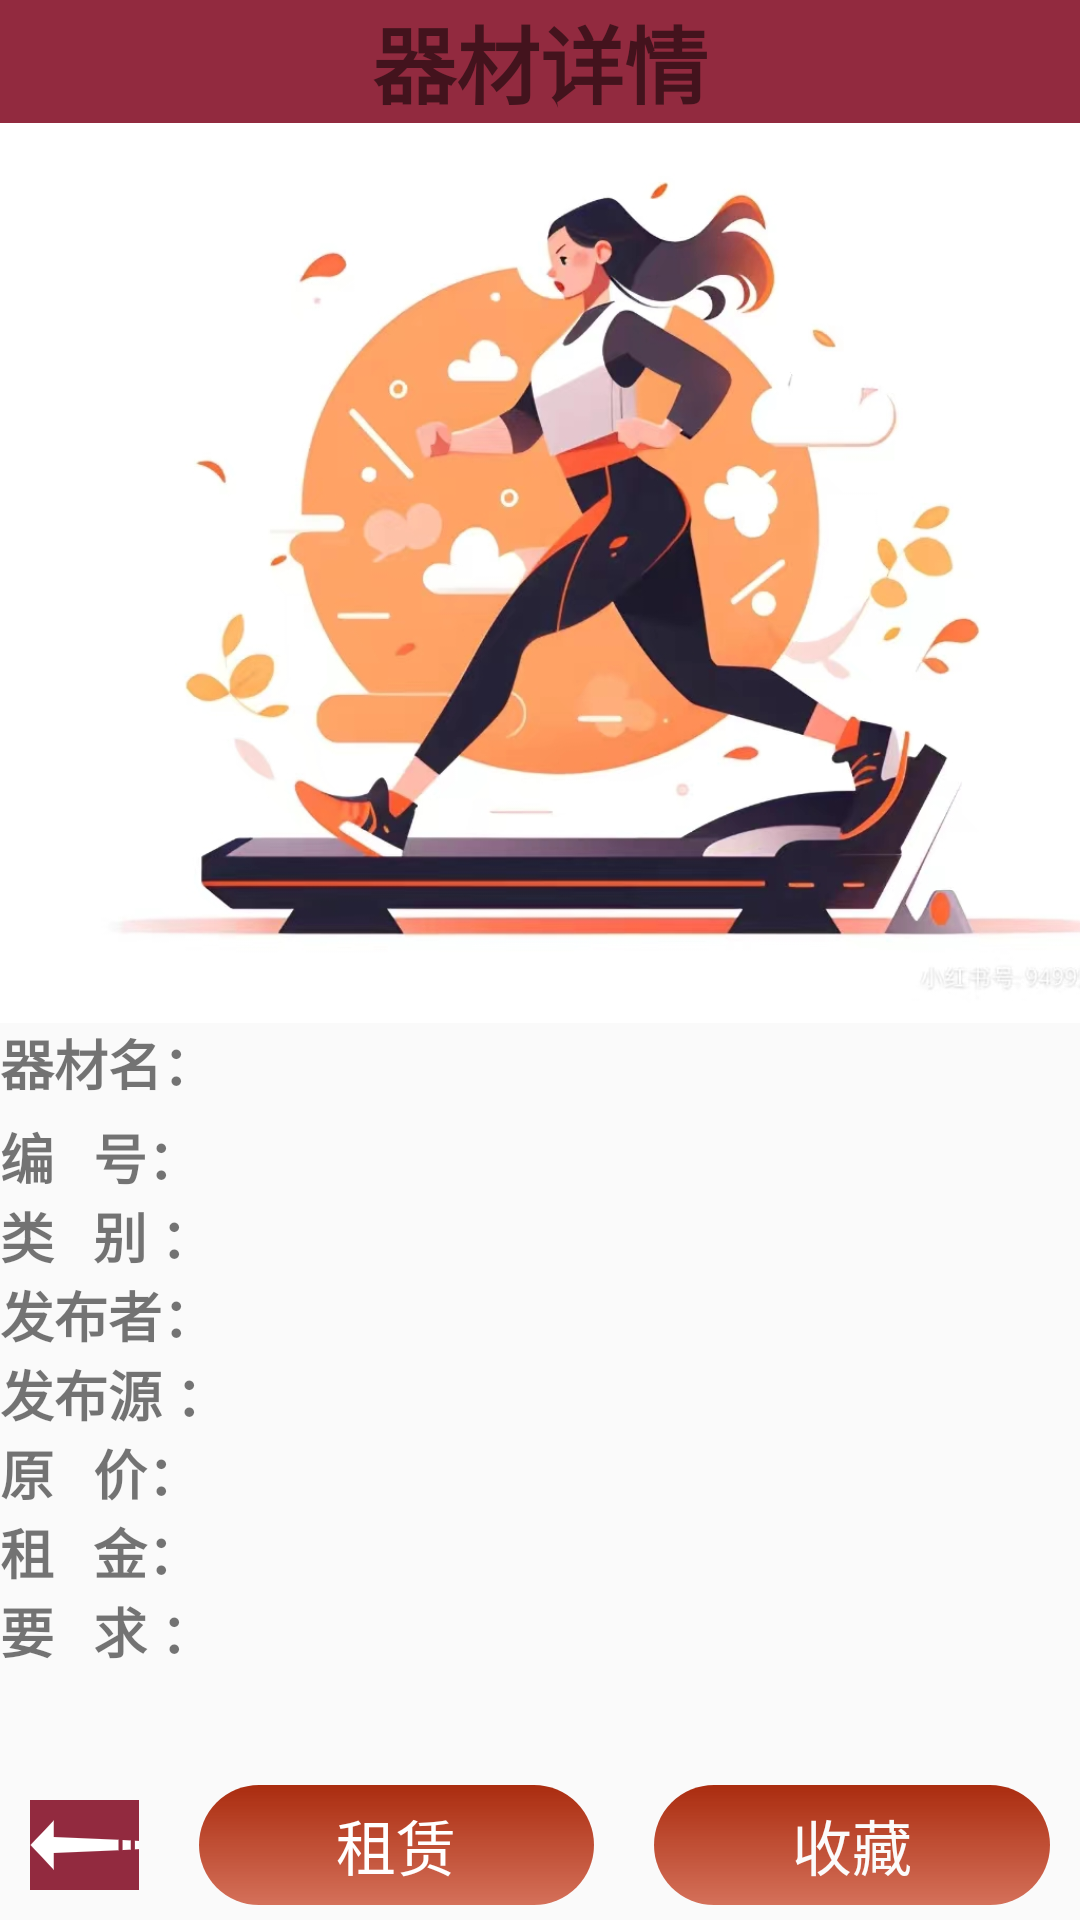

Write the Android layout XML for this screen, with the resource values it uses.
<!-- AndroidManifest.xml: application theme AppTheme -->
<!-- res/layout/activity_borrow.xml -->
<?xml version="1.0" encoding="utf-8"?>
<LinearLayout xmlns:android="http://schemas.android.com/apk/res/android"
    xmlns:app="http://schemas.android.com/apk/res-auto"
    xmlns:tools="http://schemas.android.com/tools"
    android:layout_width="match_parent"
    android:layout_height="match_parent"
    android:orientation="vertical"

    tools:context="com.example.administrator.sportmanager.admin.qiantai_admin.borrowActivity">

    <LinearLayout
        android:layout_width="match_parent"
        android:layout_marginTop="0dp"
        android:gravity="left"
        android:layout_height="wrap_content"
        android:orientation="vertical">

        <TextView
            android:layout_width="match_parent"
            android:layout_height="match_parent"
            android:gravity="center"
            android:text="器材详情"
            android:textStyle="bold"
            android:textSize="28sp"
            android:background="#D77F041D"
             />

        <ImageView
            android:id="@+id/borrow_sportimg"
            android:layout_width="550dp"
            android:layout_height="300dp"
            android:layout_gravity="center"
            android:layout_marginRight="0dp"
            android:layout_weight="1"
            android:src="@drawable/head"></ImageView>
    </LinearLayout>

    <LinearLayout
        android:orientation="horizontal"
        android:layout_width="match_parent"
        android:layout_height="wrap_content">

        <TextView
            android:layout_width="0dp"
            android:layout_height="match_parent"
            android:layout_weight="1"
            android:text="器材名："
            android:textSize="18sp"
            android:textStyle="bold"/>
        <TextView
            android:id="@+id/borrow_sportname"
            android:layout_width="0dp"
            android:layout_height="match_parent"
            android:layout_weight="2"
            android:textSize="18sp"/>
    </LinearLayout>
    <LinearLayout
        android:layout_marginTop="5dp"
        android:orientation="horizontal"
        android:layout_width="match_parent"
        android:layout_height="wrap_content">

        <TextView
            android:layout_width="0dp"
            android:layout_height="match_parent"
            android:layout_weight="1"
            android:text="编   号："
            android:textSize="18sp"
            android:textStyle="bold" />

        <TextView
            android:id="@+id/borrow_sportid"
            android:layout_width="0dp"
            android:layout_height="match_parent"
            android:inputType="number"
            android:digits="abcdefghijklmnopqrstuvwxyzABCDEFGHIJKLMNOPQRSTUVWXYZ1234567890*/@#$%^"
            android:layout_weight="2"
            android:textSize="18sp"/>
    </LinearLayout>
    <LinearLayout
        android:orientation="horizontal"
        android:layout_width="match_parent"
        android:layout_height="wrap_content">

        <TextView
            android:layout_width="0dp"
            android:layout_height="match_parent"
            android:layout_weight="1"
            android:text="类   别 ："
            android:textSize="18sp"
            android:textStyle="bold" />

        <TextView
            android:id="@+id/borrow_sporttype"
            android:layout_width="0dp"
            android:layout_height="match_parent"
            android:layout_weight="2"
            android:textSize="18sp"/>
    </LinearLayout>
    <LinearLayout
        android:orientation="horizontal"
        android:layout_width="match_parent"
        android:layout_height="wrap_content">

        <TextView
            android:layout_width="0dp"
            android:layout_height="match_parent"
            android:layout_weight="1"
            android:text="发布者："
            android:textSize="18sp"
            android:textStyle="bold" />
        <TextView
            android:id="@+id/borrow_sportuser"
            android:layout_width="0dp"
            android:layout_height="match_parent"
            android:layout_weight="2"
            android:textSize="18sp"/>
    </LinearLayout>
    <LinearLayout
        android:orientation="horizontal"
        android:layout_width="match_parent"
        android:layout_height="wrap_content">

        <TextView
            android:layout_width="0dp"
            android:layout_height="match_parent"
            android:layout_weight="1"
            android:text="发布源 ："
            android:textSize="18sp"
            android:textStyle="bold" />
        <TextView
            android:id="@+id/borrow_sportowner"
            android:layout_width="0dp"
            android:layout_height="match_parent"
            android:layout_weight="2"
            android:textSize="18sp"/>
    </LinearLayout>
    <LinearLayout
        android:orientation="horizontal"
        android:layout_width="match_parent"
        android:layout_height="wrap_content">

        <TextView
            android:layout_width="0dp"
            android:layout_height="match_parent"
            android:layout_weight="1"
            android:text="原   价："
            android:textSize="18sp"
            android:textStyle="bold" />
        <TextView
            android:id="@+id/borrow_sportprice"
            android:layout_width="0dp"
            android:layout_height="match_parent"
            android:layout_weight="2"
            android:textSize="18sp"/>
    </LinearLayout>
    <LinearLayout
        android:orientation="horizontal"
        android:layout_width="match_parent"
        android:layout_height="wrap_content">

        <TextView
            android:layout_width="0dp"
            android:layout_height="match_parent"
            android:layout_weight="1"
            android:text="租   金："
            android:textSize="18sp"
            android:textStyle="bold" />
        <TextView
            android:id="@+id/borrow_sportrank"
            android:layout_width="0dp"
            android:layout_height="match_parent"
            android:layout_weight="2"
            android:textSize="18sp"/>
    </LinearLayout>
    <LinearLayout
        android:orientation="horizontal"
        android:layout_width="match_parent"
        android:layout_height="wrap_content">

        <TextView
            android:layout_width="0dp"
            android:layout_height="match_parent"
            android:layout_weight="1"
            android:text="要   求 ："
            android:textSize="18sp"
            android:textStyle="bold" />
        <TextView
            android:id="@+id/borrow_sportcomment"
            android:layout_width="0dp"
            android:layout_height="match_parent"
            android:layout_weight="2"
            android:textSize="18sp"/>
    </LinearLayout>



    <ListView
        android:id="@+id/rem_list"
        android:layout_width="match_parent"
        android:layout_height="match_parent"
        android:layout_weight="1"></ListView>

    <LinearLayout
        android:layout_width="match_parent"
        android:layout_height="50dp"
        android:orientation="horizontal"
        android:gravity="center"
        android:layout_marginTop="20dp">

        <ImageView
            android:id="@+id/borrow_back_bt"
            android:layout_width="wrap_content"
            android:layout_height="match_parent"
            android:layout_margin="10dp"
            android:layout_gravity="center"
            android:src="@mipmap/left_arrow"
            android:background="#D77F041D"
            />
        <Button
            android:layout_weight="2"
            android:id="@+id/borroe_bt"
            android:layout_gravity="center"
            android:layout_width="120dp"
            android:layout_height="40dp"
            android:layout_margin="10dp"
            android:text="租赁"
            android:textColor="#FFFFFF"
            android:textSize="20sp"
            android:background="@drawable/roundbutton2"
            />
        <Button
            android:layout_weight="2"
            android:id="@+id/collect_bt"
            android:background="@drawable/roundbutton2"
            android:textColor="#FBFBFB"
            android:textSize="20sp"
            android:layout_gravity="center"
            android:layout_width="120dp"
            android:layout_margin="10dp"
            android:layout_height="40dp"
            android:text="收藏"
            />


    </LinearLayout>

</LinearLayout>
<!-- resources referenced by this layout -->
<resources>
  <!-- drawable head: jpg bitmap (drawable, 218092 bytes) -->
  <!-- drawable roundbutton2 (drawable) -->
  <?xml version="1.0" encoding="utf-8"?>
  <shape xmlns:android="http://schemas.android.com/apk/res/android"
      android:shape="rectangle">
      <gradient
          android:endColor="#AA2C0F"
      android:startColor="#B0C33211"
      android:angle="90"
      android:centerX="50%"
      android:centerY="50%"
      android:type="linear" />
      <padding
          android:left="10dp"
          android:right="10dp"/>
      <corners
          android:radius="20dp"/>
  </shape>
  <!-- mipmap left_arrow: png bitmap (mipmap-xxhdpi, 874 bytes) -->
  <style name="AppTheme" parent="Theme.AppCompat.Light.NoActionBar">
          
          <item name="colorPrimary">#81041D</item>
          <item name="colorPrimaryDark">#80041D</item>
          <item name="colorAccent">@color/black</item>
      </style>
  <color name="black">#FF000000</color>
</resources>
